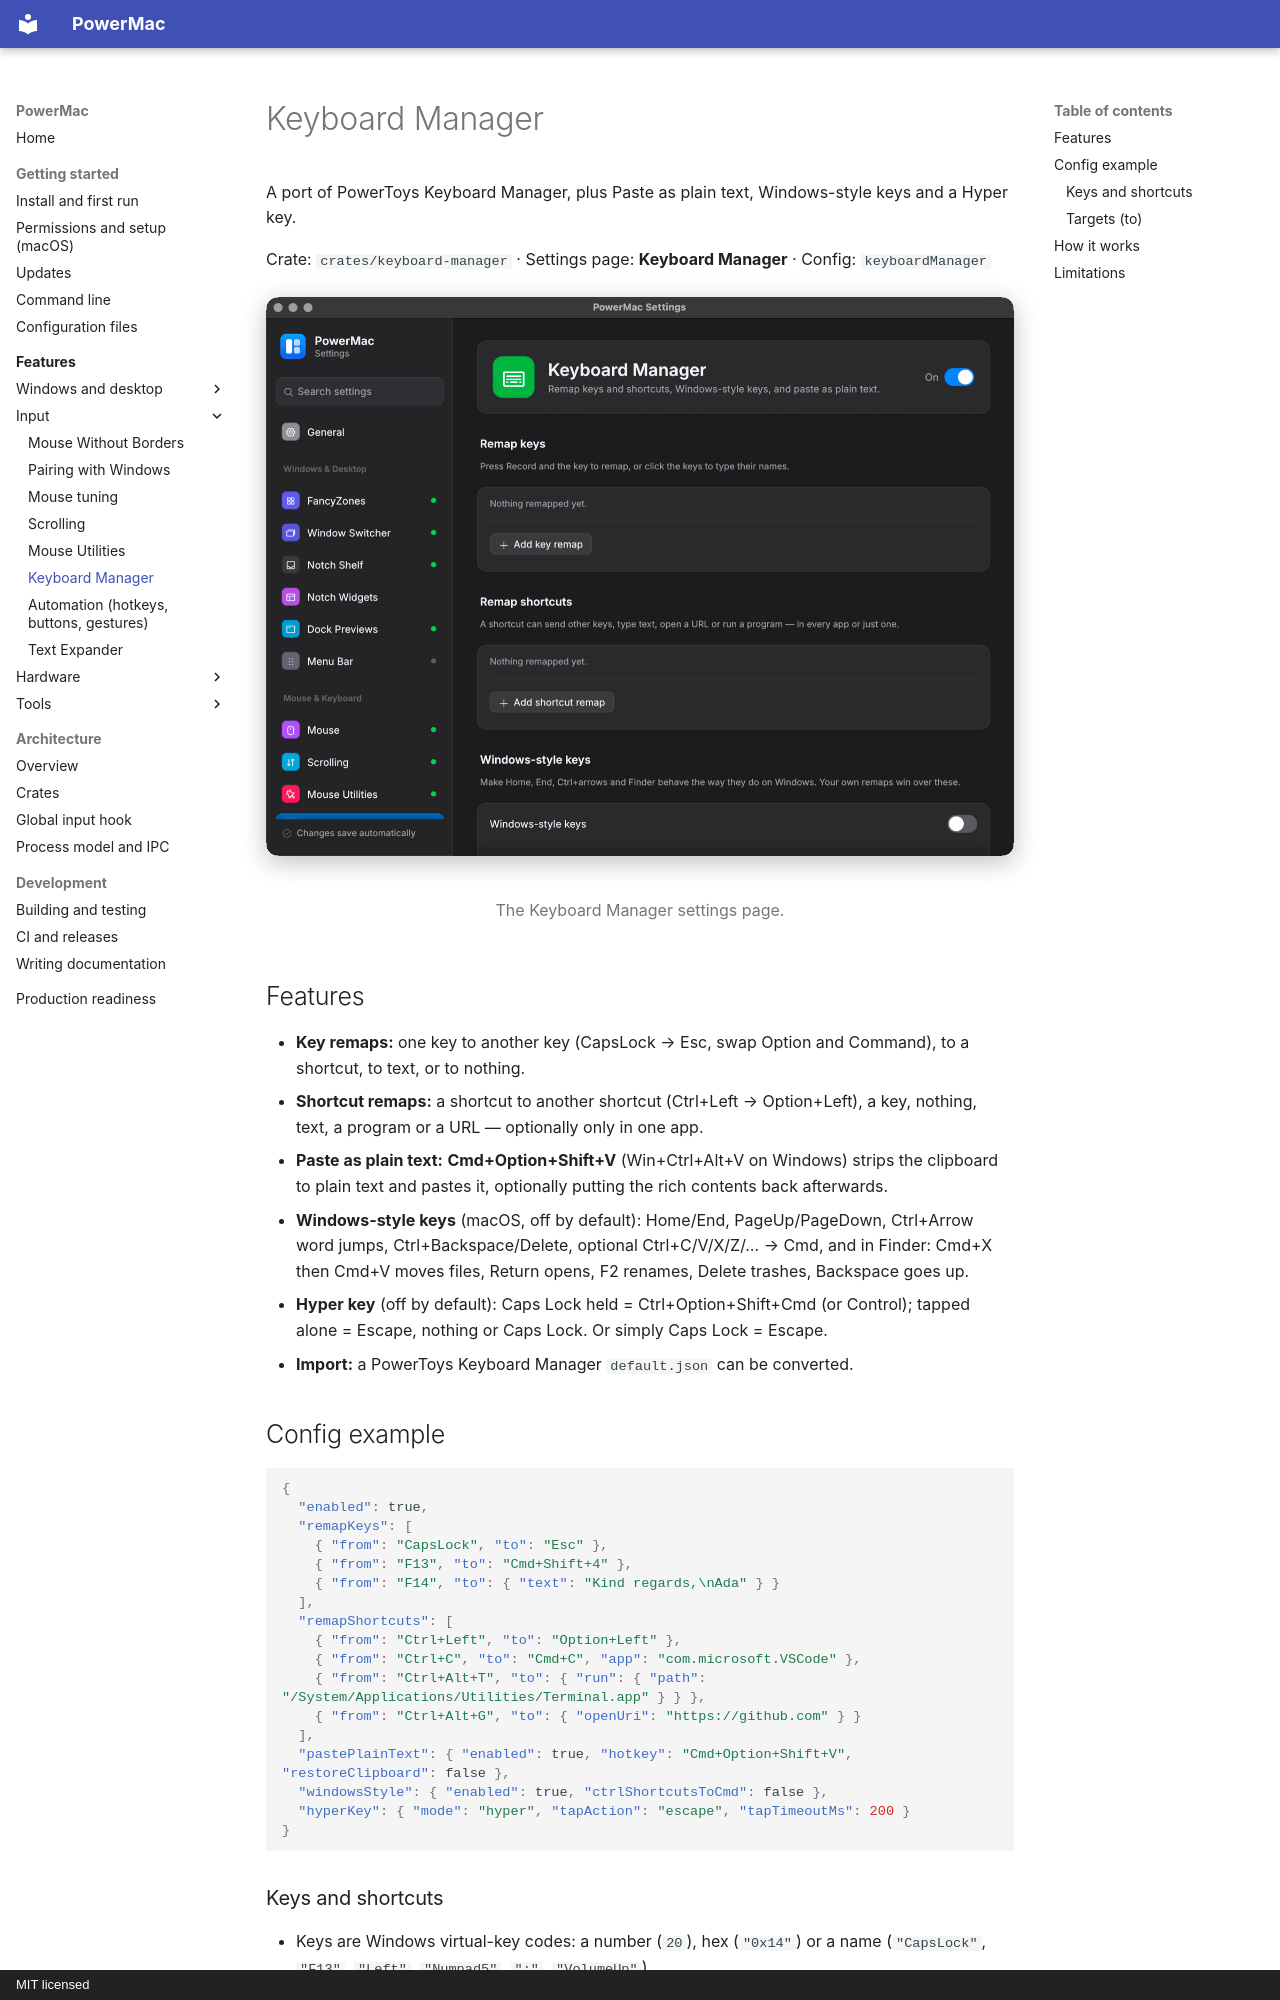

repository: finepointcgi/PowerMac · page: features/keyboard-manager/index.html · generator: mkdocs · copyright: MIT licensed

# Keyboard Manager

A port of PowerToys Keyboard Manager, plus Paste as plain text, Windows-style keys and a Hyper key.

Crate: `crates/keyboard-manager` · Settings page: **Keyboard Manager** · Config: `keyboardManager`

<figure markdown="span">
  ![The Keyboard Manager settings page](../assets/screenshots/settings-keyboard-manager.png){ loading=lazy }
  <figcaption>The Keyboard Manager settings page.</figcaption>
</figure>

## Features

- **Key remaps:** one key to another key (CapsLock → Esc, swap Option and Command), to a shortcut, to text, or to nothing.
- **Shortcut remaps:** a shortcut to another shortcut (Ctrl+Left → Option+Left), a key, nothing, text, a program or a URL — optionally only in one app.
- **Paste as plain text:** **Cmd+Option+Shift+V** (Win+Ctrl+Alt+V on Windows) strips the clipboard to plain text and pastes it, optionally putting the rich contents back afterwards.
- **Windows-style keys** (macOS, off by default): Home/End, PageUp/PageDown, Ctrl+Arrow word jumps, Ctrl+Backspace/Delete, optional Ctrl+C/V/X/Z/… → Cmd, and in Finder: Cmd+X then Cmd+V moves files, Return opens, F2 renames, Delete trashes, Backspace goes up.
- **Hyper key** (off by default): Caps Lock held = Ctrl+Option+Shift+Cmd (or Control); tapped alone = Escape, nothing or Caps Lock. Or simply Caps Lock = Escape.
- **Import:** a PowerToys Keyboard Manager `default.json` can be converted.

## Config example

```json
{
  "enabled": true,
  "remapKeys": [
    { "from": "CapsLock", "to": "Esc" },
    { "from": "F13", "to": "Cmd+Shift+4" },
    { "from": "F14", "to": { "text": "Kind regards,\nAda" } }
  ],
  "remapShortcuts": [
    { "from": "Ctrl+Left", "to": "Option+Left" },
    { "from": "Ctrl+C", "to": "Cmd+C", "app": "com.microsoft.VSCode" },
    { "from": "Ctrl+Alt+T", "to": { "run": { "path": "/System/Applications/Utilities/Terminal.app" } } },
    { "from": "Ctrl+Alt+G", "to": { "openUri": "https://github.com" } }
  ],
  "pastePlainText": { "enabled": true, "hotkey": "Cmd+Option+Shift+V", "restoreClipboard": false },
  "windowsStyle": { "enabled": true, "ctrlShortcutsToCmd": false },
  "hyperKey": { "mode": "hyper", "tapAction": "escape", "tapTimeoutMs": 200 }
}
```
